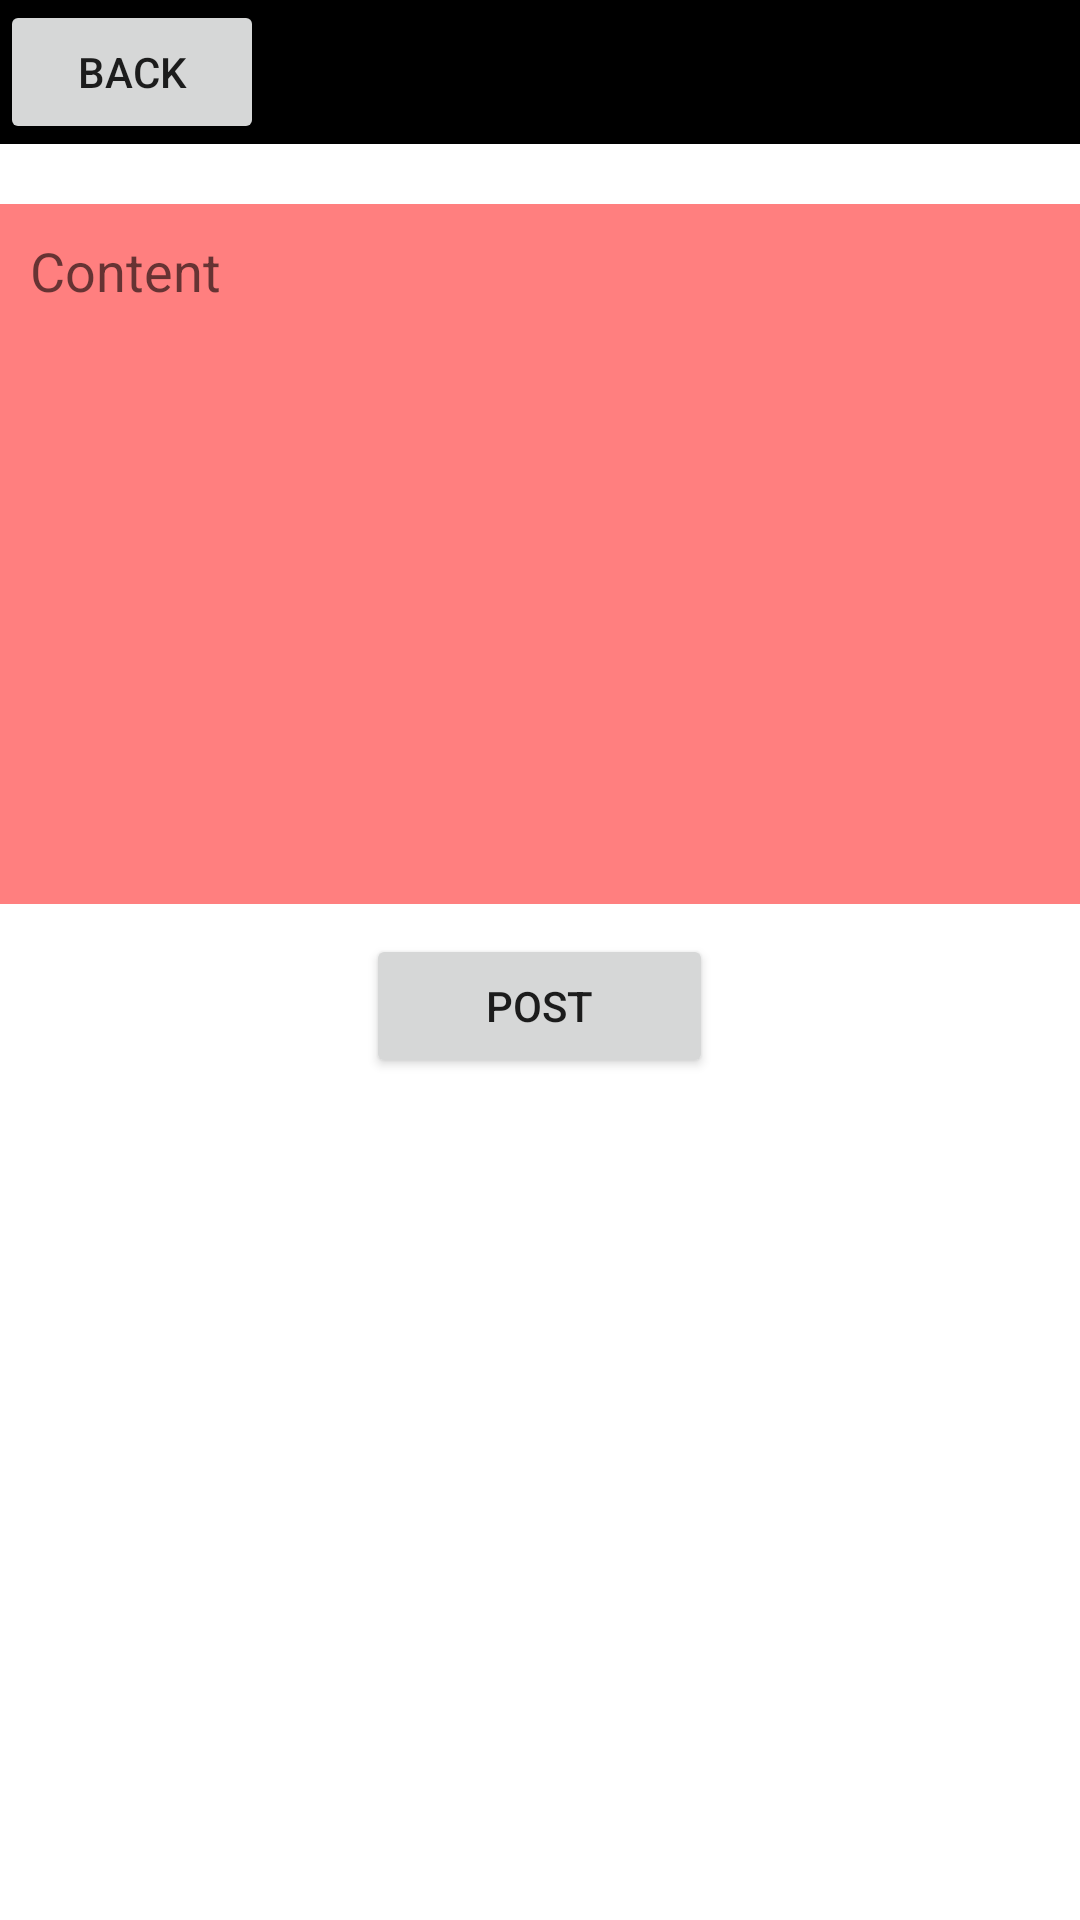

Here is an Android app screen rendered from its layout file. Give the layout XML and the strings, colors and styles it references.
<!-- AndroidManifest.xml: application theme Theme.Timeline_two -->
<!-- res/layout/activity_add_post.xml -->
<?xml version="1.0" encoding="utf-8"?>
<LinearLayout xmlns:android="http://schemas.android.com/apk/res/android"
    xmlns:app="http://schemas.android.com/apk/res-auto"
    xmlns:tools="http://schemas.android.com/tools"
    android:layout_width="match_parent"
    android:layout_height="match_parent"
    android:orientation="vertical"
    tools:context=".AddPost">

    <LinearLayout
        android:layout_width="match_parent"
        android:layout_height="wrap_content"
        android:layout_gravity="right"
        android:background="@color/black">

        <Button
            android:id="@+id/add_post_back"
            android:layout_width="wrap_content"
            android:layout_height="wrap_content"
            android:text="back"/>
    </LinearLayout>

    <LinearLayout
        android:layout_width="match_parent"
        android:layout_height="wrap_content"
        android:orientation="vertical"
        android:gravity="center"
        android:layout_marginTop="20dp">

        <EditText
            android:id="@+id/add_post_content"
            android:layout_width="match_parent"
            android:layout_height="wrap_content"
            android:hint="Content"
            android:gravity="top"
            android:background="#FF7F7F"
            android:lines="10"
            android:padding="10dp"/>

        <Button
            android:id="@+id/add_post_btn"
            android:layout_width="wrap_content"
            android:layout_height="wrap_content"
            android:text="Post"
            android:layout_marginTop="10dp"
            android:paddingHorizontal="40dp"
            android:gravity="center"/>


    </LinearLayout>



</LinearLayout>
<!-- resources referenced by this layout -->
<resources>
  <style name="Theme.Timeline_two" parent="Theme.MaterialComponents.DayNight.DarkActionBar">
          
          <item name="colorPrimary">@color/purple_500</item>
          <item name="colorPrimaryVariant">@color/purple_700</item>
          <item name="colorOnPrimary">@color/white</item>
          
          <item name="colorSecondary">@color/teal_200</item>
          <item name="colorSecondaryVariant">@color/teal_700</item>
          <item name="colorOnSecondary">@color/black</item>
          
          <item name="android:statusBarColor" tools:targetApi="l">?attr/colorPrimaryVariant</item>
          
      </style>
  <!-- not gathered from this repository: default colours our renderer supplied (Android Studio template values) -->
  <color name="purple_500">#FF6200EE</color>
  <color name="purple_700">#FF3700B3</color>
  <color name="teal_200">#FF03DAC5</color>
  <color name="teal_700">#FF018786</color>
  <color name="black">#FF000000</color>
  <color name="white">#FFFFFFFF</color>
</resources>
